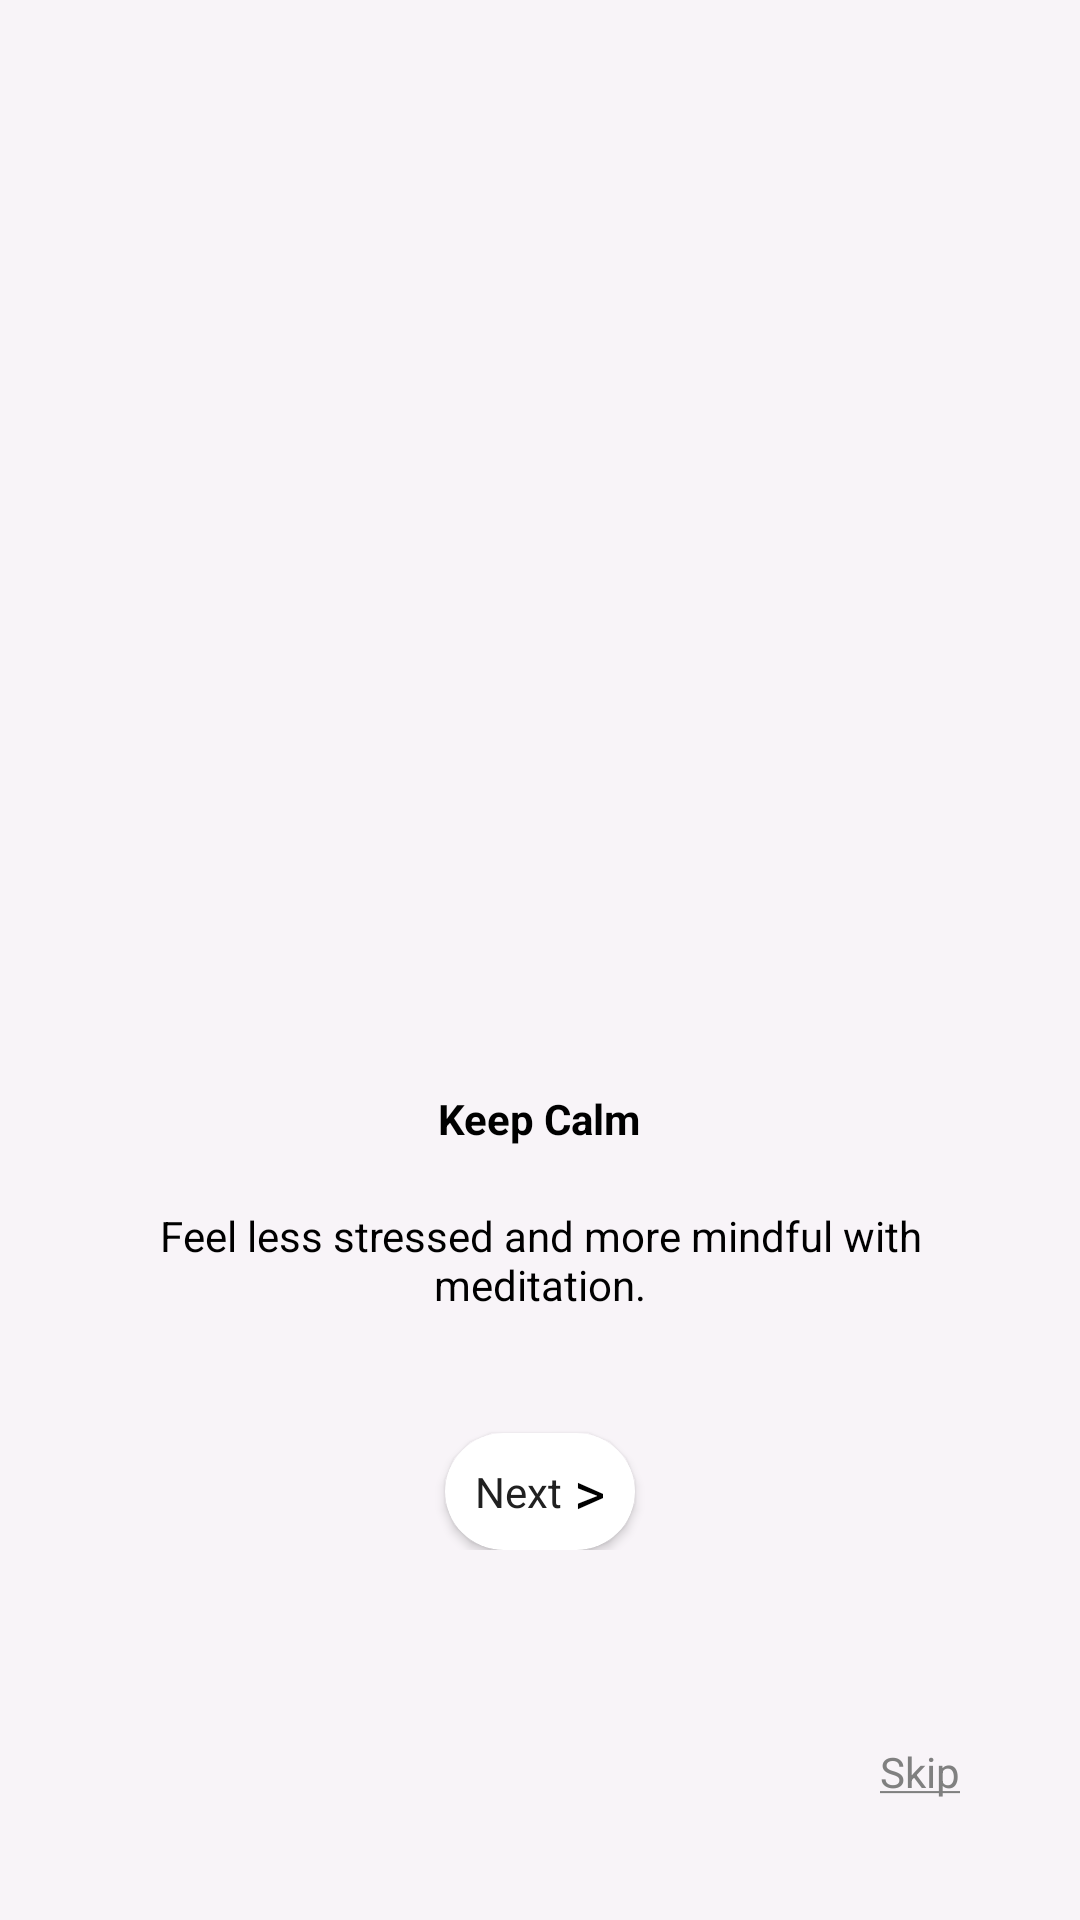

The Android layout XML behind this screen, and the referenced resources:
<!-- AndroidManifest.xml: application theme AppTheme -->
<!-- res/layout/fragment_onboarding_one.xml -->
<?xml version="1.0" encoding="utf-8"?>
<androidx.constraintlayout.widget.ConstraintLayout xmlns:android="http://schemas.android.com/apk/res/android"
    xmlns:app="http://schemas.android.com/apk/res-auto"
    xmlns:tools="http://schemas.android.com/tools"
    android:layout_width="match_parent"
    android:layout_height="match_parent"
    android:background="@color/app_background_color"
    tools:context=".OnboardingFragmentOne">

    <RelativeLayout
        android:id="@+id/centralLayout"
        android:layout_width="wrap_content"
        android:layout_height="wrap_content"
        app:layout_constraintBottom_toBottomOf="parent"
        app:layout_constraintEnd_toEndOf="parent"
        app:layout_constraintStart_toStartOf="parent"
        app:layout_constraintTop_toTopOf="parent">

        <ImageView
            android:id="@+id/onboardingImageOne"
            android:layout_width="@dimen/onboarding_image_size"
            android:layout_height="@dimen/onboarding_image_size"
            android:src="@drawable/hugo_one"
            android:layout_centerHorizontal="true"/>

        <TextView
            android:id="@+id/onboardingTxtTitle"
            android:layout_width="wrap_content"
            android:layout_height="wrap_content"
            android:textStyle="bold"
            android:textColor="@color/colorBlack"
            android:layout_marginTop="40sp"
            android:layout_marginBottom="20sp"
            android:text="@string/onboarding_screen_one_title"
            android:layout_centerHorizontal="true"
            android:layout_below="@id/onboardingImageOne"/>

        <TextView
            android:id="@+id/onboardingTxtMsg"
            android:layout_width="wrap_content"
            android:layout_height="wrap_content"
            android:textColor="@color/colorBlack"
            android:layout_marginHorizontal="40sp"
            android:textAlignment="center"
            android:text="@string/onboarding_screen_one_msg"
            android:layout_below="@id/onboardingTxtTitle"/>

        <androidx.cardview.widget.CardView
            android:id="@+id/screen_one_cardview"
            android:layout_width="wrap_content"
            android:layout_height="wrap_content"
            app:cardCornerRadius="25sp"
            android:onClick="goToNextScreen"
            android:layout_below="@id/onboardingTxtMsg"
            android:layout_centerHorizontal="true"
            android:layout_marginTop="40sp"
            android:focusable="true">

            <RelativeLayout
                android:layout_width="wrap_content"
                android:layout_height="wrap_content"
                android:padding="6sp">
                <TextView
                    android:id="@+id/next_txt"
                    android:layout_width="wrap_content"
                    android:layout_height="wrap_content"
                    android:text="@string/next_txt"
                    android:layout_marginStart="4sp"
                    android:layout_marginEnd="2dp"
                    android:layout_centerVertical="true"
                    android:textColor="#202020"/>
                <TextView
                    android:layout_width="wrap_content"
                    android:layout_height="wrap_content"
                    android:text=">"
                    android:background="@drawable/rounded_textview"
                    android:textColor="@color/colorBlack"
                    android:gravity="center"
                    android:layout_marginStart="2sp"
                    android:layout_marginEnd="4sp"
                    android:layout_toEndOf="@id/next_txt"
                    android:textSize="20sp"/>
            </RelativeLayout>
        </androidx.cardview.widget.CardView>
    </RelativeLayout>


    <TextView
        android:id="@+id/txtSkipOne"
        android:layout_width="wrap_content"
        android:layout_height="wrap_content"
        android:text="@string/txt_skip"
        android:onClick="openGetStartedPage"
        android:textColor="#808080"
        android:layout_margin="40sp"
        app:layout_constraintEnd_toEndOf="parent"
        app:layout_constraintBottom_toBottomOf="parent"/>


</androidx.constraintlayout.widget.ConstraintLayout>
<!-- resources referenced by this layout -->
<resources>
  <color name="app_background_color">#f8f4f8</color>
  <color name="colorBlack">#000000</color>
  <dimen name="onboarding_image_size">200sp</dimen>
  <string name="next_txt">Next</string>
  <string name="onboarding_screen_one_msg">Feel less stressed and more mindful with meditation.</string>
  <string name="onboarding_screen_one_title">Keep Calm</string>
  <string name="txt_skip"><u>Skip</u></string>
  <style name="AppTheme" parent="Theme.AppCompat.Light.DarkActionBar">
          
          <item name="colorPrimary">@color/colorPrimary</item>
          <item name="colorPrimaryDark">@color/colorPrimaryDark</item>
          <item name="colorAccent">@color/colorAccent</item>
      </style>
  <color name="colorPrimary">#6200EE</color>
  <color name="colorPrimaryDark">#3700B3</color>
  <color name="colorAccent">#03DAC5</color>
</resources>
